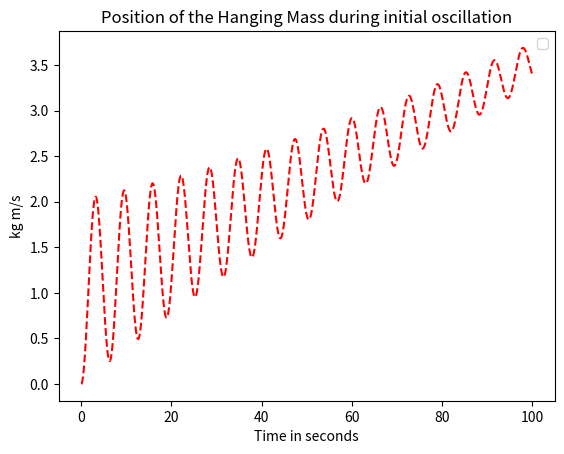

The script that saved this image:
import numpy as np
import matplotlib.pyplot as plt
from scipy.integrate import odeint

# parameters, set through measurement and making assumptions
U1 = 1.
I2 = 1.
C4 = 1.
TF = 1.
I7 = 1.
R9 = 20
C11 = 1.
R12 = 1.

def f(y, t):
    P2i = y[0]
    Q4i = y[1]
    P7i = y[2]
    Q11i = y[3]
    X2i = y[4]

    f0 = U1 - Q4i/C4
    f1 = P2i/I2 - P7i/(TF*I7)
    f2 = Q4i/(TF*C4) - R9 *(P7i/I7 + Q11i/(R12*C11))
    f3 = P7i/I7 - Q11i/(R12*C11)
    f4 = P2i/I2
    f5 = P7i/I7
    f6 = P7i/I7 + Q11i/(R12*C11)
    return [f0, f1, f2, f3, f4, f5, f6]

# Initial conditions
P2 = 0. # initial velocity
Q4 = 0. # initial force
P7 = 0. # initial force
Q11 = 0. # initial velocity
X2 = 0.
X7 = 0.
X9 = 0.
y0 = [P2, Q4, P7, Q11, X2, X7, X9]
t = np.linspace(0, 100, 2000)

# solve the DEs
soln = odeint(f, y0, t)
P2 = soln[:, 0]
Q4 = soln[:, 1]
P7 = soln[:, 2]
Q11 = soln[:, 3]
X2 = soln[:, 4]
X7 = soln[:, 5]
X9 = soln[:, 6]

plt.figure()
plt.plot(t, X2, 'r--')

plt.xlabel('Time in seconds')
plt.ylabel('kg m/s')
plt.title('Position of the Hanging Mass during initial oscillation')
plt.legend(loc=0)
plt.show()